Run: headless pygame with SDL's dummy video driver; simulated clock (each Clock.tick advances the game by its frame time, no real sleeping); random seed 0; keys injected as events and as key.get_pressed() state; no mouse input.
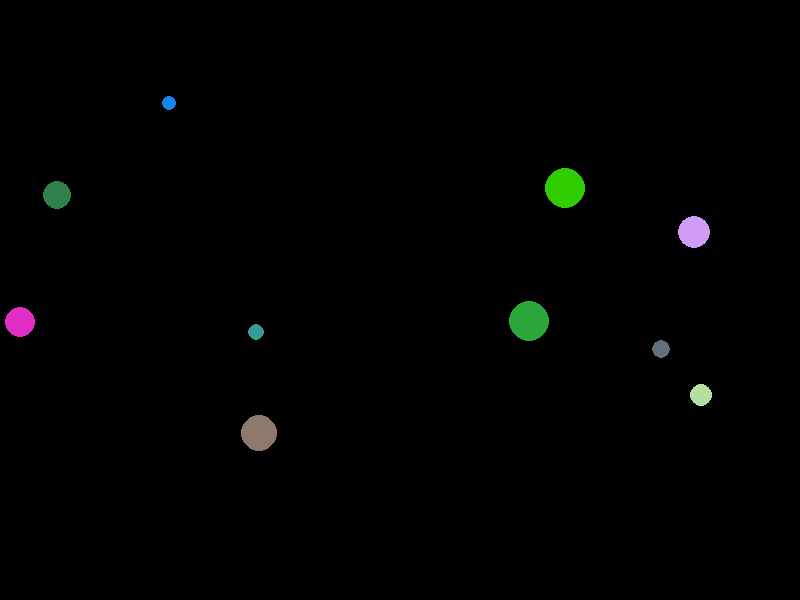
Frame 1 of 4 · flips 1–60 · no input
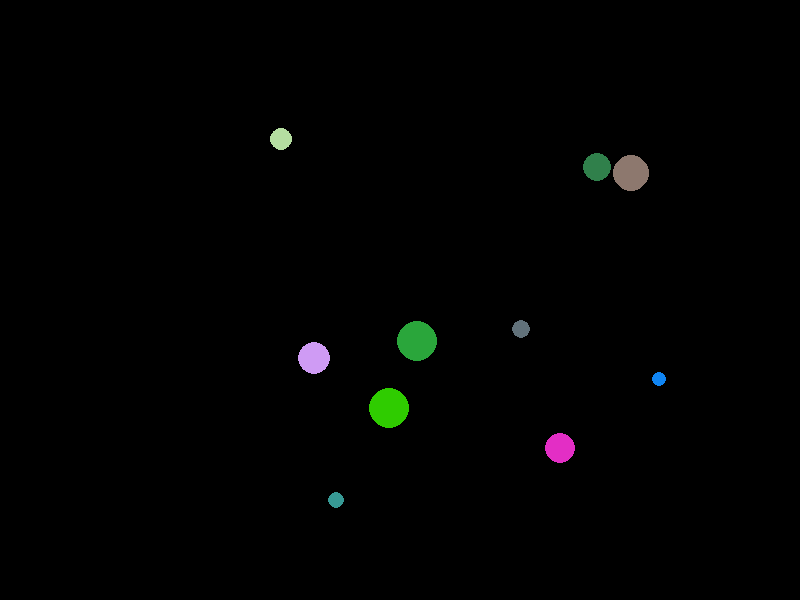
Frame 2 of 4 · flips 61–180 · tapped SPACE, RETURN · held RIGHT (→), D
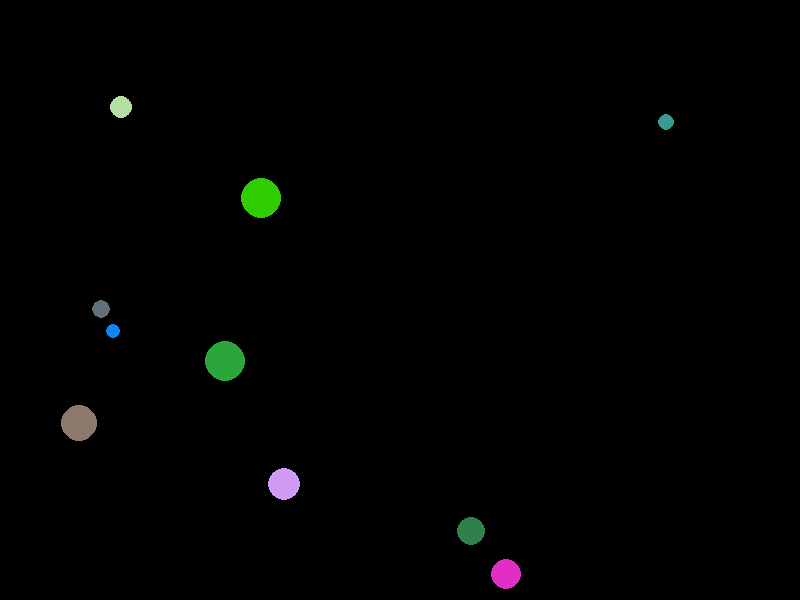
Frame 3 of 4 · flips 181–300 · held DOWN (↓), S
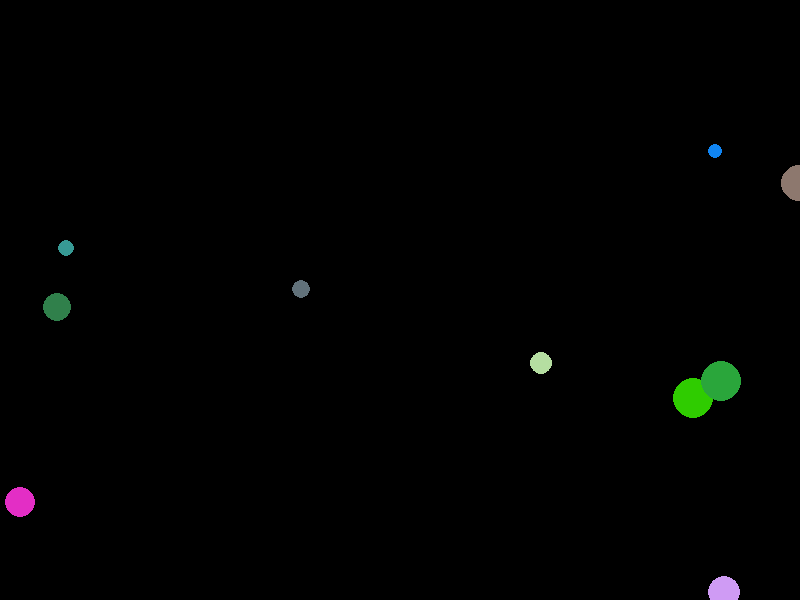
Frame 4 of 4 · flips 301–420 · held LEFT (←), A, UP (↑), W

The pygame program that drew these frames:

import pygame as pg
import sys
from random import randint, choice

#declaración colores para que sea más fácil usar durante el juego
Rojo = (255, 0, 0)
Azul = (0, 0, 255)
Verde = (0, 255, 0)
Negro = (0, 0, 0)

ANCHO = 800
ALTO = 600

pg.init()
pantalla = pg.display.set_mode((ANCHO,ALTO))
reloj = pg.time.Clock() #ayuda a relentizar cada vuelta de bucle


class Bola():
    def __init__(self, x, y, vx=5, vy=5, color=(255,255,255), radio=10):
        self.x = x #posición
        self.y = y #posición
        self.vx = vx #movimiento, velocidad
        self.vy = vy #movimiento, velocidad
        self.color = color
        self.radio = radio

    def actualizar(self): #las bolas rebotan y son ellas mismas que comprueban que no salen de los bordes, y se actualiza para moverse
        self.x += self.vx
        self.y += self.vy

        if self.x<=0 or self.x >= ANCHO:
            self.vx = -self.vx

        if self.y<=0 or self.y >= ALTO:
            self.vy = -self.vy
    
    def dibujar(self, lienzo):
        pg.draw.circle(lienzo, self.color, (self.x, self.y), self.radio)


bolas = []
for _ in range(10):
    bola = Bola(randint(0, ANCHO),
                randint(0, ALTO),
                randint(5, 10)*choice([-1,1]),
                randint(5, 10)*choice([-1,1]),
                (randint(0, 255), randint(0,255), randint(0,255)),
                randint(5, 20))

    bolas.append(bola)

game_over = False
while not game_over:
    v = reloj.tick(60)
    #Gestion de eventos
    for evento in pg.event.get():
        if evento.type == pg.QUIT:
            game_over = True

    # Modificación de estado
    for bola in bolas:
        bola.actualizar()


    # Gestión de la pantalla
    pantalla.fill(Negro)
    for bola in bolas:
        bola.dibujar(pantalla)

    pg.display.flip()


pg.quit()
sys.exit()
